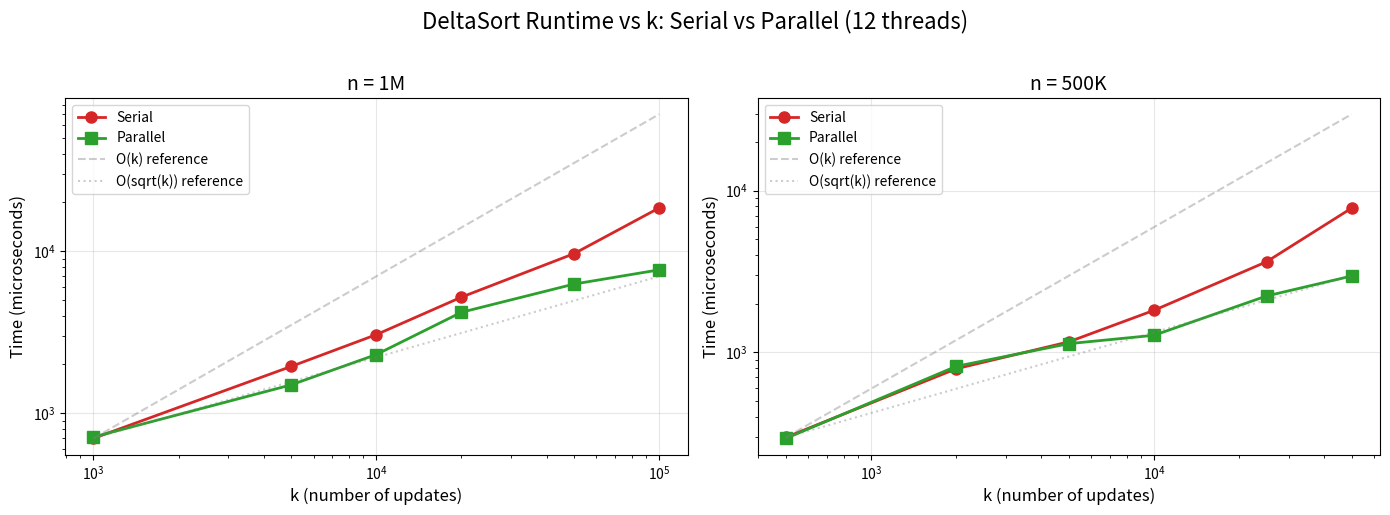

This chart was generated by the following Python code:
#!/usr/bin/env python3
import matplotlib.pyplot as plt
import numpy as np

# Data from benchmark (n=1M)
k_1m = [1000, 5000, 10000, 20000, 50000, 100000]
serial_1m = [699.8, 1944.5, 3055.5, 5206.0, 9655.1, 18493.7]
parallel_1m = [713.7, 1496.8, 2302.7, 4198.5, 6266.5, 7671.7]

# Data from benchmark (n=500K)
k_500k = [500, 2000, 5000, 10000, 25000, 50000]
serial_500k = [297.5, 790.9, 1160.6, 1818.5, 3633.4, 7809.8]
parallel_500k = [293.2, 818.6, 1131.1, 1274.1, 2230.4, 2966.3]

fig, axes = plt.subplots(1, 2, figsize=(14, 5))

# Plot n=1M
ax1 = axes[0]
ax1.plot(k_1m, serial_1m, 'o-', label='Serial', linewidth=2, markersize=8, color='#d62728')
ax1.plot(k_1m, parallel_1m, 's-', label='Parallel', linewidth=2, markersize=8, color='#2ca02c')
# Reference lines
k_ref = np.array(k_1m)
ax1.plot(k_ref, k_ref * serial_1m[0] / k_1m[0], '--', alpha=0.4, color='gray', label='O(k) reference')
ax1.plot(k_ref, np.sqrt(k_ref) * serial_1m[0] / np.sqrt(k_1m[0]), ':', alpha=0.4, color='gray', label='O(sqrt(k)) reference')
ax1.set_xlabel('k (number of updates)', fontsize=12)
ax1.set_ylabel('Time (microseconds)', fontsize=12)
ax1.set_title('n = 1M', fontsize=14)
ax1.legend()
ax1.grid(True, alpha=0.3)
ax1.set_xscale('log')
ax1.set_yscale('log')

# Plot n=500K
ax2 = axes[1]
ax2.plot(k_500k, serial_500k, 'o-', label='Serial', linewidth=2, markersize=8, color='#d62728')
ax2.plot(k_500k, parallel_500k, 's-', label='Parallel', linewidth=2, markersize=8, color='#2ca02c')
# Reference lines
k_ref = np.array(k_500k)
ax2.plot(k_ref, k_ref * serial_500k[0] / k_500k[0], '--', alpha=0.4, color='gray', label='O(k) reference')
ax2.plot(k_ref, np.sqrt(k_ref) * serial_500k[0] / np.sqrt(k_500k[0]), ':', alpha=0.4, color='gray', label='O(sqrt(k)) reference')
ax2.set_xlabel('k (number of updates)', fontsize=12)
ax2.set_ylabel('Time (microseconds)', fontsize=12)
ax2.set_title('n = 500K', fontsize=14)
ax2.legend()
ax2.grid(True, alpha=0.3)
ax2.set_xscale('log')
ax2.set_yscale('log')

plt.suptitle('DeltaSort Runtime vs k: Serial vs Parallel (12 threads)', fontsize=16, y=1.02)
plt.tight_layout()
plt.savefig('parallel_scaling.png', dpi=150, bbox_inches='tight')
print('Saved to parallel_scaling.png')

# Slope analysis
print('\nSlope analysis (log-log, higher = steeper growth):')
print('  Reference: 1.0 = O(k) linear, 0.5 = O(sqrt(k))')
print()
for name, k, t in [('Serial n=1M', k_1m, serial_1m), 
                   ('Parallel n=1M', k_1m, parallel_1m),
                   ('Serial n=500K', k_500k, serial_500k), 
                   ('Parallel n=500K', k_500k, parallel_500k)]:
    log_k = np.log10(k)
    log_t = np.log10(t)
    slope = np.polyfit(log_k, log_t, 1)[0]
    print(f'  {name:20s}: slope = {slope:.2f}')
